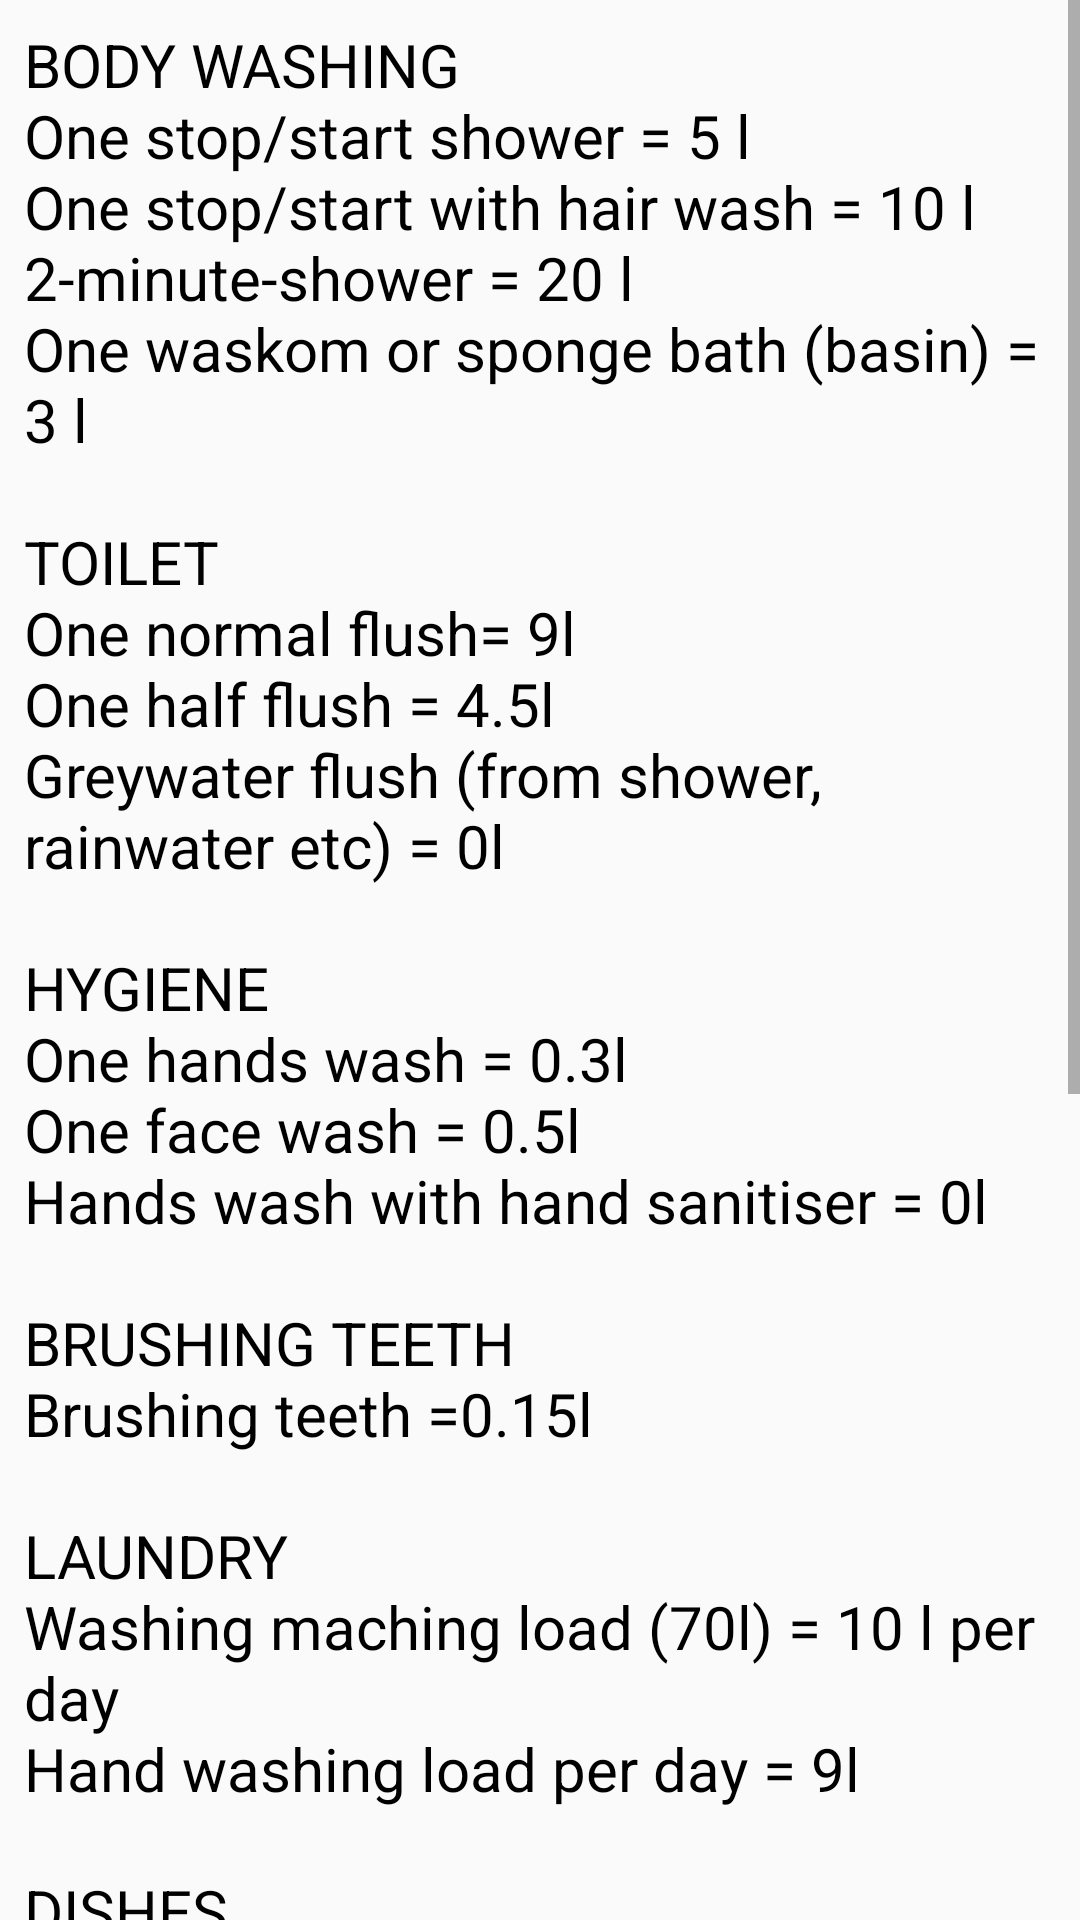

Produce the Android XML layout that renders to this screen, including the resource entries it uses.
<!-- AndroidManifest.xml: application theme AppTheme -->
<!-- res/layout/activity_help.xml -->
<?xml version="1.0" encoding="utf-8"?>
<RelativeLayout xmlns:android="http://schemas.android.com/apk/res/android"
    xmlns:tools="http://schemas.android.com/tools"
    android:layout_width="match_parent"
    android:layout_height="match_parent"
    android:id="@+id/Calculator_Help"
    tools:context=".HelpActivity">

    <ScrollView
        android:layout_width="match_parent"
        android:layout_height="wrap_content"
        android:layout_alignParentTop="true"
        android:layout_centerHorizontal="true"
        android:overScrollMode="always"
        android:scrollbars="vertical">

        <LinearLayout
            android:layout_width="match_parent"
            android:layout_height="wrap_content"
            android:orientation="vertical">

            <TextView
                android:id="@+id/HelpText"
                android:layout_width="match_parent"
                android:layout_height="wrap_content"
                android:layout_marginEnd="8dp"
                android:layout_marginStart="8dp"
                android:layout_marginTop="8dp"
                android:ems="10"
                android:scrollbars="vertical"
                android:text="@string/helpText"
                android:textColor="#000000"
                android:textSize="20sp" />
        </LinearLayout>
    </ScrollView>
</RelativeLayout>
<!-- resources referenced by this layout -->
<resources>
  <string name="helpText">BODY WASHING\nOne stop/start shower = 5 l\nOne stop/start with hair wash = 10 l\n2-minute-shower = 20 l\nOne waskom or sponge bath (basin) = 3 l\n\nTOILET\nOne normal flush= 9l\nOne half flush = 4.5l\nGreywater flush (from shower, rainwater etc) = 0l\n\nHYGIENE\nOne hands wash = 0.3l\nOne face wash = 0.5l\nHands wash with hand sanitiser = 0l\n\nBRUSHING TEETH\nBrushing teeth =0.15l\n\nLAUNDRY\nWashing maching load (70l) = 10 l per day\nHand washing load per day = 9l\n\nDISHES\n1 dishwasher load (24 l) = approximately 3.5 l per day\n1 sink wash a day = 9 l\n\nDRINKING\nWater, tea, coffee = 3 l\n\nCOOKING\nWashing fruit and veg and to cook = 2 l\n\nCLEANING\nHouse clean = 8 l\n\nPETS\nSmall size pet = 0,5 l\nMedium size pet = 1 l\nLarge size pet = 2 l\nDogs: 50 –70 ml per kg.\nCats: 20 – 40 ml per kg.</string>
  <style name="AppTheme" parent="Theme.AppCompat.Light.DarkActionBar">
          <item name="colorPrimary">@color/colorPrimary</item>
          <item name="colorPrimaryDark">@color/colorPrimaryDark</item>
          <item name="colorAccent">@color/colorAccent</item>
      </style>
  <color name="colorPrimary">#3F51B5</color>
  <color name="colorPrimaryDark">#303F9F</color>
  <color name="colorAccent">#0dd1f9</color>
</resources>
